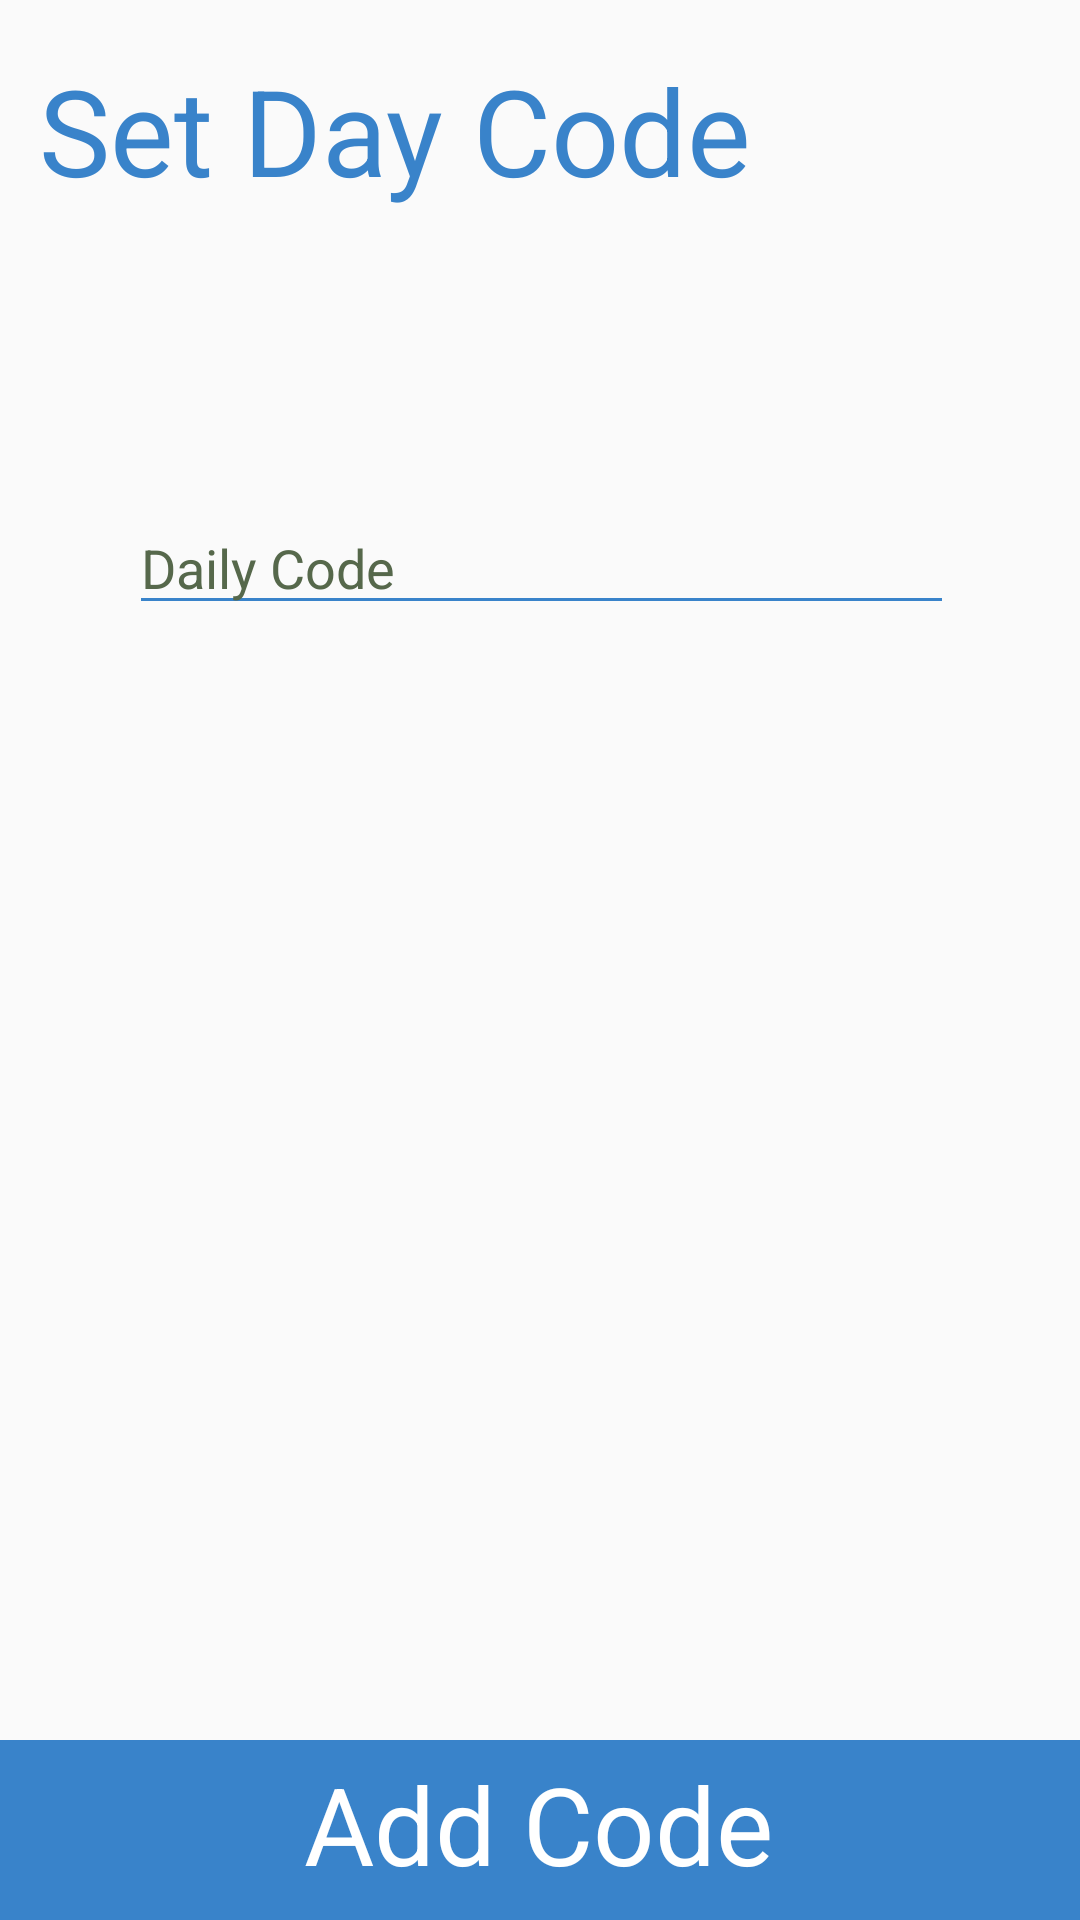

The Android layout XML behind this screen, and the referenced resources:
<!-- AndroidManifest.xml: application theme AppTheme -->
<!-- res/layout/activity_p_day_code.xml -->
<?xml version="1.0" encoding="utf-8"?>
<android.support.constraint.ConstraintLayout xmlns:android="http://schemas.android.com/apk/res/android"
    xmlns:app="http://schemas.android.com/apk/res-auto"
    xmlns:tools="http://schemas.android.com/tools"
    android:layout_width="match_parent"
    android:layout_height="match_parent"
    tools:context="ucsc.ettendance.pDayCode">
    <RelativeLayout
        android:layout_width="match_parent"
        android:layout_height="match_parent">
        <View
            android:id="@+id/myRectangleView"
            android:layout_width="match_parent"
            android:layout_height="60dp"
            android:layout_marginTop="504dp"
            android:background="@drawable/bluebuttonback"
            android:layout_alignParentBottom="true"
            app:layout_constraintTop_toTopOf="parent"
            tools:layout_editor_absoluteX="-20dp" />

    </RelativeLayout>

    <TextView
        android:id="@+id/title"
        android:layout_width="wrap_content"
        android:layout_height="wrap_content"
        android:layout_marginBottom="8dp"
        android:layout_marginLeft="8dp"
        android:layout_marginRight="8dp"
        android:layout_marginTop="8dp"
        android:text="Set Day Code"
        android:textAppearance="@style/TextAppearance.AppCompat.Display2"
        android:textColor="@color/lightBlue"
        android:textSize="40sp"
        app:layout_constraintBottom_toBottomOf="parent"
        app:layout_constraintHorizontal_bias="0.048"
        app:layout_constraintLeft_toLeftOf="parent"
        app:layout_constraintRight_toRightOf="parent"
        app:layout_constraintTop_toTopOf="parent"
        app:layout_constraintVertical_bias="0.015" />


    <Button
        android:id="@+id/setDayButton"
        style="?android:attr/borderlessButtonStyle"
        android:layout_width="400dp"
        android:layout_height="wrap_content"
        android:layout_marginBottom="8dp"
        android:layout_marginLeft="8dp"
        android:layout_marginRight="8dp"
        android:layout_marginTop="8dp"
        android:layout_weight="0.5"
        android:background="@drawable/bluebuttonback"
        android:fontFamily="sans-serif"
        android:text="Add Code"
        android:textAlignment="center"
        android:textAppearance="@style/TextAppearance.AppCompat.Display1"
        android:textColor="@android:color/background_light"
        android:textSize="36sp"
        app:layout_constraintBottom_toBottomOf="parent"
        app:layout_constraintHorizontal_bias="0.52"
        app:layout_constraintLeft_toLeftOf="parent"
        app:layout_constraintRight_toRightOf="parent"
        app:layout_constraintTop_toTopOf="parent"
        app:layout_constraintVertical_bias="1.0"
        tools:text="Set Daily Code" />

    <EditText
        android:id="@+id/classCode"
        android:layout_width="275dp"
        android:layout_height="wrap_content"
        android:layout_marginBottom="8dp"
        android:layout_marginLeft="8dp"
        android:layout_marginRight="8dp"
        android:layout_marginTop="8dp"
        android:backgroundTint="@color/lightBlue"
        android:ems="10"
        android:hint="Daily Code"
        android:inputType="number"
        android:singleLine="false"
        android:textColor="@color/darkBlue"
        app:layout_constraintBottom_toBottomOf="parent"
        app:layout_constraintHorizontal_bias="0.505"
        app:layout_constraintLeft_toLeftOf="parent"
        app:layout_constraintRight_toRightOf="parent"
        app:layout_constraintTop_toTopOf="parent"
        app:layout_constraintVertical_bias="0.273" />


</android.support.constraint.ConstraintLayout>
<!-- resources referenced by this layout -->
<resources>
  <color name="darkBlue">#285e93</color>
  <color name="lightBlue">#3983ca</color>
  <!-- drawable bluebuttonback (drawable) -->
  <?xml version="1.0" encoding="UTF-8"?>
  <shape xmlns:android="http://schemas.android.com/apk/res/android" android:id="@+id/listview_blue_background_shape">
      <solid android:color="@color/lightBlue" />
  </shape>
  <style name="AppTheme" parent="Theme.AppCompat.Light.DarkActionBar">
          
          <item name="colorPrimary">@color/colorPrimary</item>
          <item name="colorPrimaryDark">@color/colorPrimaryDark</item>
          <item name="colorAccent">@color/colorAccent</item>
          <item name="android:textColorHint">@color/colorPrimaryDark</item>
      </style>
  <color name="colorPrimary">#7d976d</color>
  <color name="colorPrimaryDark">#56684b </color>
  <color name="colorAccent">#7d976d</color>
</resources>
